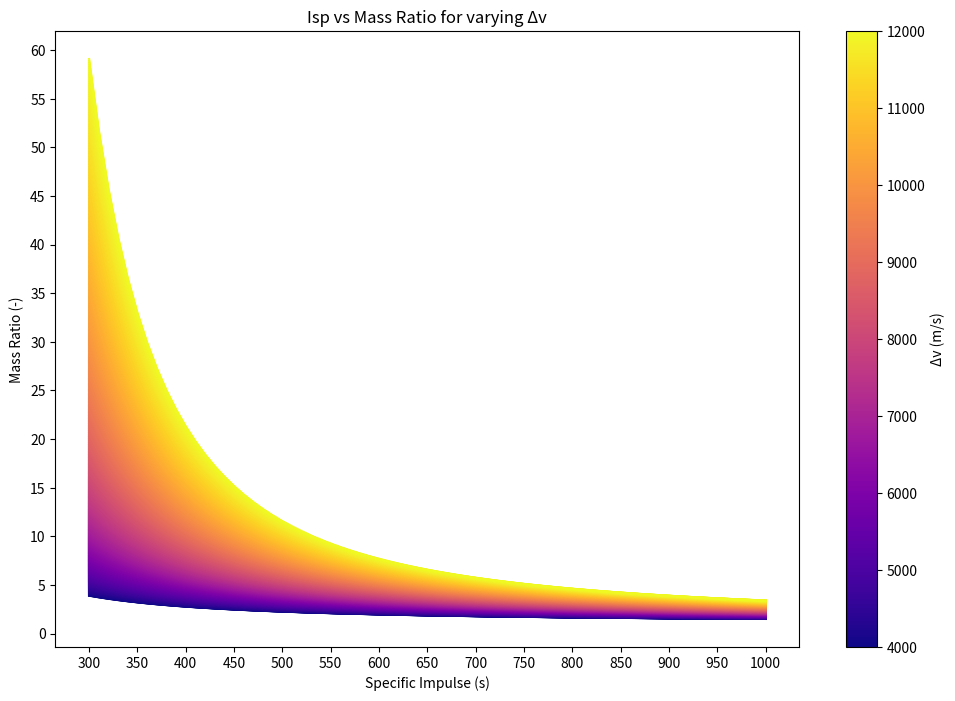

Recreate this plot in Python. (Note: this script raises an exception after producing the figure.)
import numpy
import matplotlib.pyplot as plt
import matplotlib.cm as cm
import matplotlib.colors as mcolors

grav = 9.80665 #standard acceleration of gravity per https://physics.nist.gov/cgi-bin/cuu/Value?gn

isp = numpy.linspace(300,1000,71) #isp values with increment 10 between 300 and 1000 
ve = isp * grav
dvValues = numpy.arange(4000,12001,10)

colours = cm.plasma(numpy.linspace(0, 1, len(dvValues)))

norm = mcolors.Normalize(vmin=dvValues.min(), vmax=dvValues.max())
sm = cm.ScalarMappable(cmap="plasma", norm=norm)
sm.set_array([])

fig, ax = plt.subplots(figsize=(12,8))

for dv, colour in zip(dvValues, colours):
    mr = numpy.exp(dv/ve)
    ax.plot(isp, mr, color = colour)

plt.colorbar(sm, ax=ax, label="Δv (m/s)")

plt.xticks(numpy.arange(300, 1001, 50))
plt.yticks(numpy.arange(0, 61, 5))

plt.title("Isp vs Mass Ratio for varying Δv")
plt.xlabel("Specific Impulse (s)")
plt.ylabel("Mass Ratio (-)")

plt.savefig("figures/deltaVGradient.png", dpi=300, bbox_inches='tight')
plt.show()
